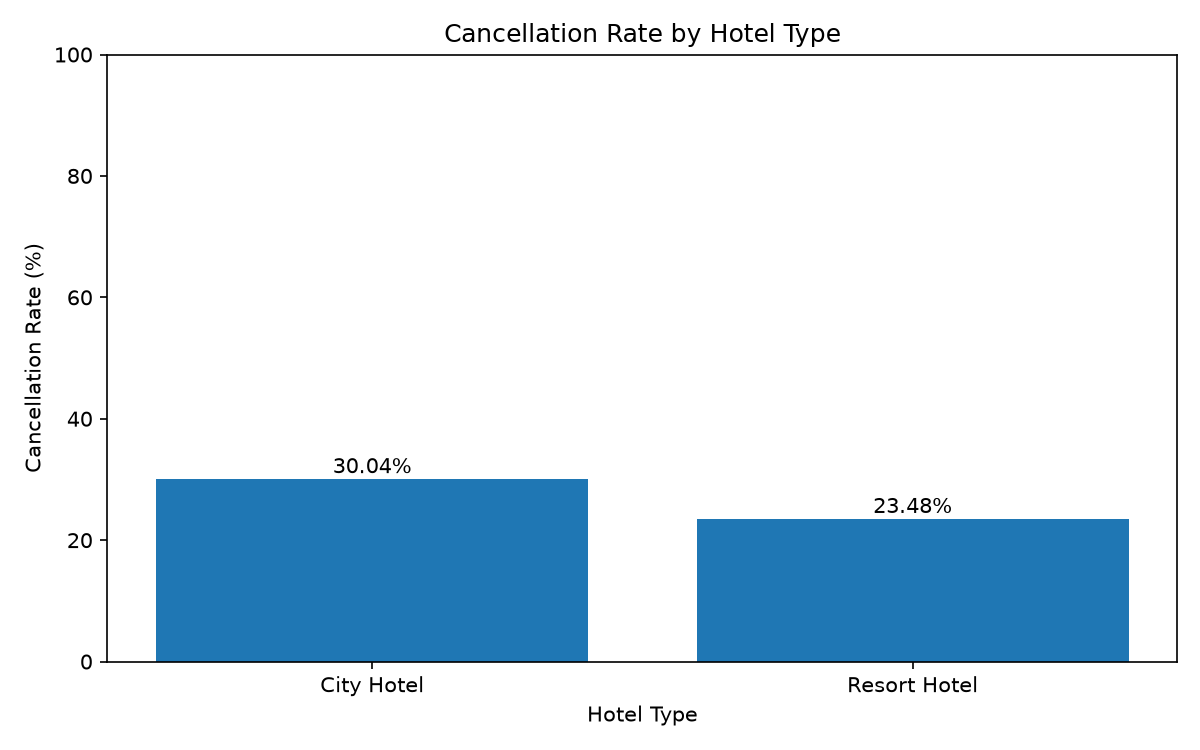

The data file committed next to this chart (first rows):
hotel, total_bookings, canceled_bookings, cancellation_rate
City Hotel, 53428, 16049, 30.04
Resort Hotel, 33968, 7976, 23.48
